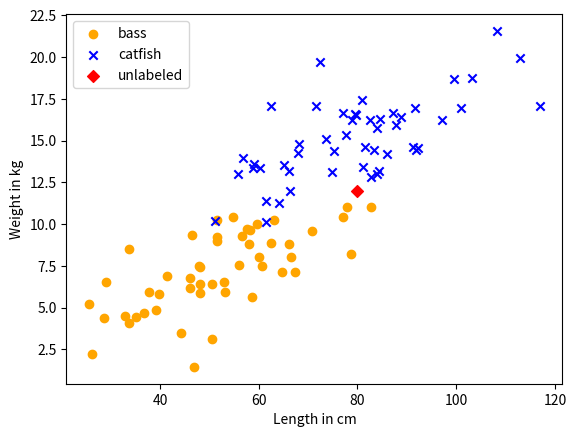

Python code for this plot:
import numpy as np
import matplotlib.pyplot as plt

np.random.seed(42)

n = 50

bass_xs = np.random.normal(55, 15, n)
bass_ys = bass_xs/10 + np.random.normal(2, 2, n)

catfish_xs = np.random.normal(80, 15, n)
catfish_ys = catfish_xs/10 + np.random.normal(7, 2, n)

fig = plt.figure()

# unlabeled plot
# plt.scatter(np.append(bass_xs, catfish_xs), np.append(bass_ys, catfish_ys), color='blue', marker='o', label='fish')

# labeled plot
plt.scatter(bass_xs, bass_ys, color='orange', marker='o', label='bass')
plt.scatter(catfish_xs, catfish_ys, color='blue', marker='x', label='catfish')

# unlabeled new data
plt.scatter([80], [12], color='red', marker='D', label='unlabeled')

plt.xlabel('Length in cm')
plt.ylabel('Weight in kg')
plt.legend()
plt.show()
